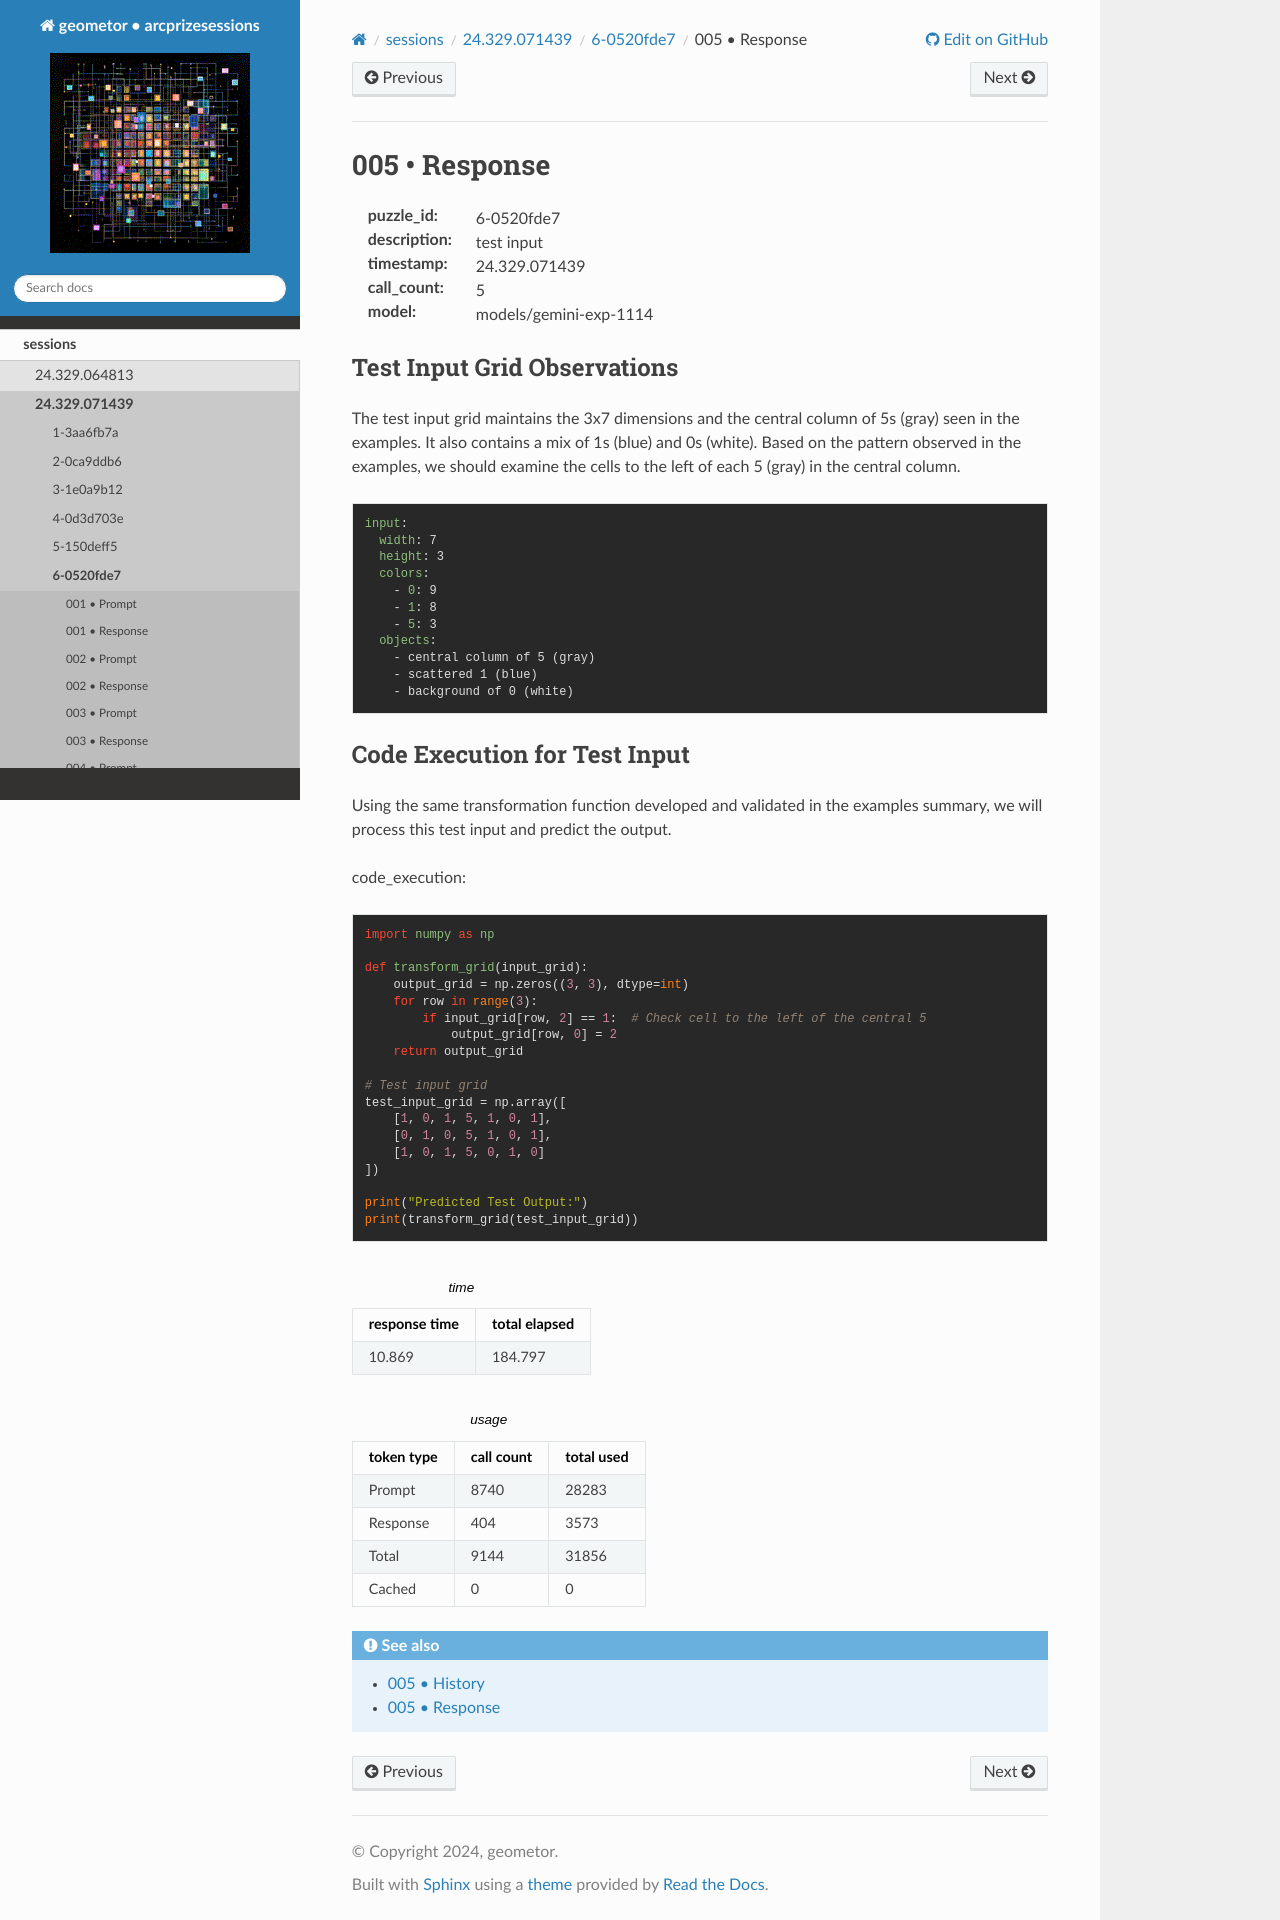

repository: geometor/arcprizesessions · page: sessions/24.329.071439/6-0520fde7/005-response/index.html · generator: sphinx

005 • Response
==============

:puzzle_id: 6-0520fde7
:description: test input
:timestamp: 24.329.071439
:call_count: 5

:model: models/gemini-exp-1114






Test Input Grid Observations
----------------------------

The test input grid maintains the 3x7 dimensions and the central column of 5s (gray) seen in the examples. It also contains a mix of 1s (blue) and 0s (white). Based on the pattern observed in the examples, we should examine the cells to the left of each 5 (gray) in the central column.

.. code-block:: yaml

   input:
     width: 7
     height: 3
     colors:
       - 0: 9
       - 1: 8
       - 5: 3
     objects:
       - central column of 5 (gray)
       - scattered 1 (blue)
       - background of 0 (white)

Code Execution for Test Input
-----------------------------

Using the same transformation function developed and validated in the examples summary, we will process this test input and predict the output.

code_execution:

.. code-block:: python

   import numpy as np

   def transform_grid(input_grid):
       output_grid = np.zeros((3, 3), dtype=int)
       for row in range(3):
           if input_grid[row, 2] == 1:  # Check cell to the left of the central 5
               output_grid[row, 0] = 2
       return output_grid

   # Test input grid
   test_input_grid = np.array([
       [1, 0, 1, 5, 1, 0, 1],
       [0, 1, 0, 5, 1, 0, 1],
       [1, 0, 1, 5, 0, 1, 0]
   ])

   print("Predicted Test Output:")
   print(transform_grid(test_input_grid))






.. list-table:: time
   :header-rows: 1

   * - response time
     - total elapsed
   * - 10.869 
     - 184.797 



.. list-table:: usage
   :header-rows: 1

   * - token type
     - call count
     - total used

   * - Prompt 
     - 8740 
     - 28283 

   * - Response 
     - 404 
     - 3573 

   * - Total 
     - 9144 
     - 31856 

   * - Cached 
     - 0 
     - 0 



.. seealso::

   - :doc:`005-history`
   - :doc:`005-response`
